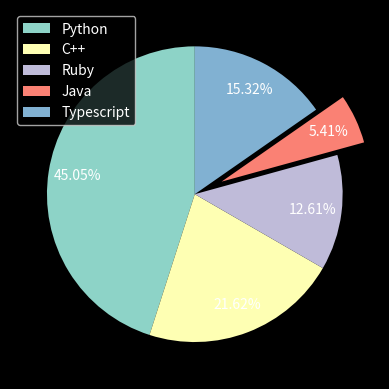

Write Python code to recreate this figure. (Note: this script raises an exception after producing the figure.)
import numpy as np
import matplotlib.pyplot as plt
from matplotlib import style
import os

style.use('dark_background')

langs = ['Python', 'C++', 'Ruby', 'Java', 'Typescript']

votes = [50, 24, 14, 6, 17]
explodes = [0,0,0,0.2,0]

plt.pie(votes, labels=None, explode= explodes, autopct='%.2f%%', pctdistance=0.8, startangle=90)
plt.legend(labels=langs)

filename = 'graphs/pie_charts2.png'
if not os.path.exists(filename):
    plt.savefig(filename, dpi=300)
    print(f'Image saved as {filename}.')
else:
    print('Filename already exists. Image not saved.')


plt.show()